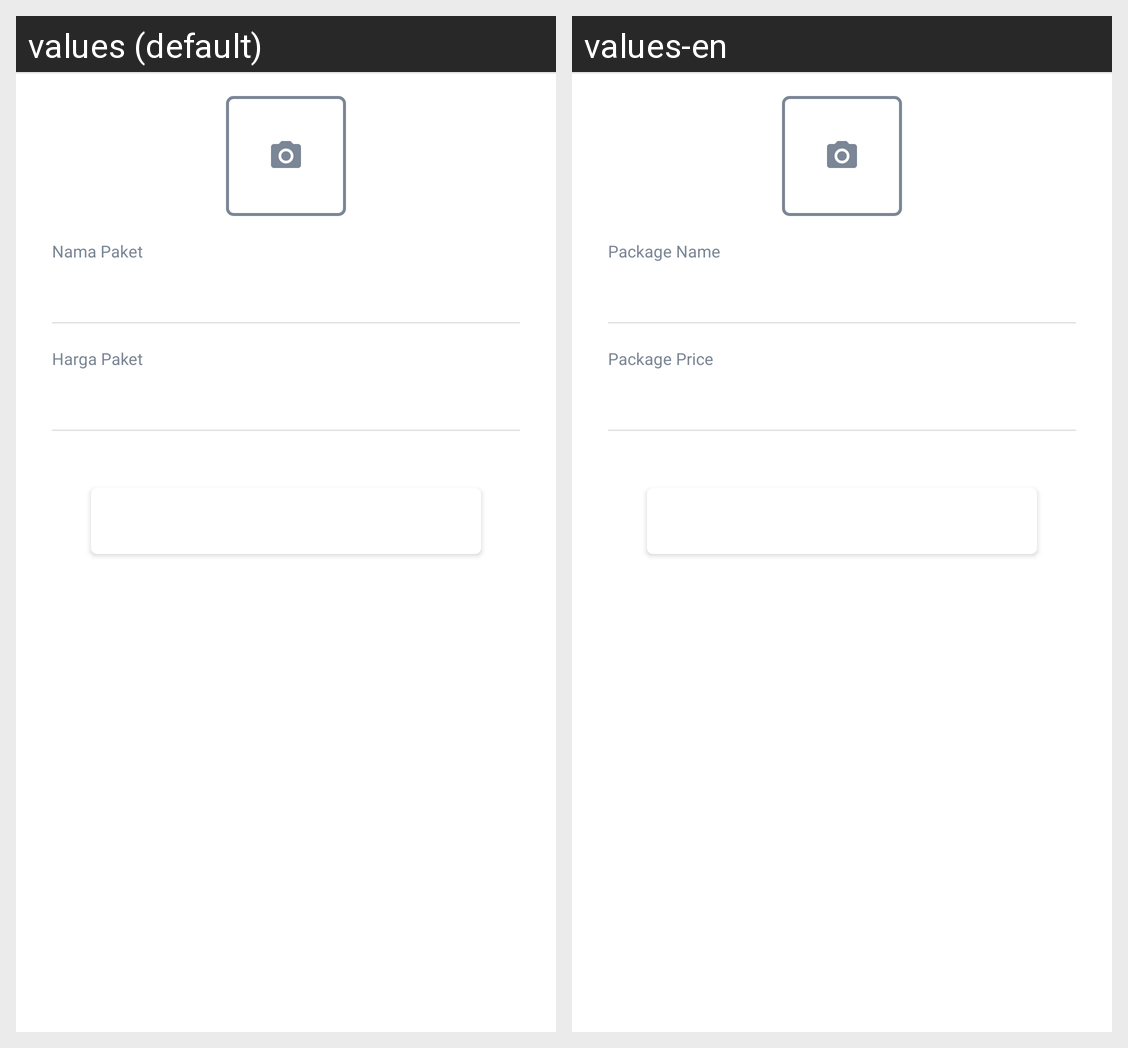

The Android screen above is rendered under two locales of the same app. Produce the string resources it draws, with the default and per-locale values.
Android screen res/layout/activity_edit_packages.xml rendered under 2 locales, left to right: values (default), values-en. Device: Nexus 5 (rendered at 1080×1920; each locale shown at half size, 540×960, under a caption strip naming it); theme ReverseAppTheme.
Strings drawn on this screen, with the default value and each locale's value (text and hints the layout hard-codes, and strings that could not be matched under every locale, appear in the picture but are not listed):

lbl_name_packages
  values: Nama Paket
  values-en: Package Name

lbl_price_packages
  values: Harga Paket
  values-en: Package Price
